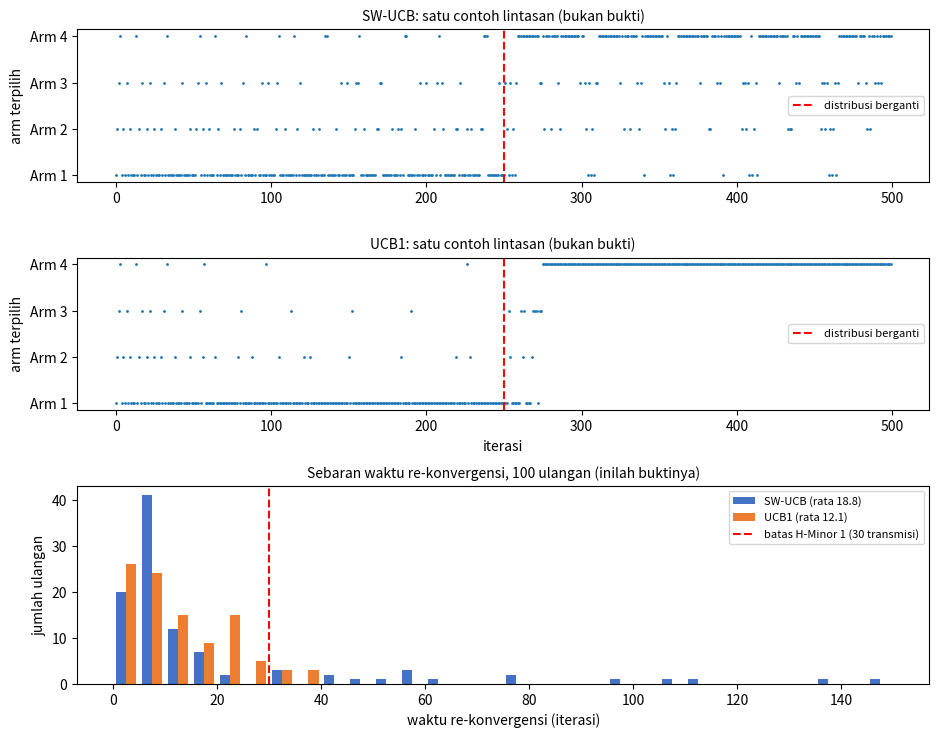

This chart was generated by the following Python code:
"""Pra-validasi SW-UCB terhadap UCB1, SOP Tahap 0 (Panduan HIL Subbab 0.1-0.3).

Dijalankan sebelum satu baris firmware ditulis. Memperbaiki kekeliruan formula
di Python jauh lebih murah daripada menelusurinya di ESP32.

Implementasi SW-UCB di bawah SENGAJA menyalin modules/SW_UCB_Agent.cpp: satu
window bersama W keputusan terakhir, xi di dalam akar, bonus eksplorasi memakai
ln(min(t, W)). Bila keduanya berbeda, hasil validasi ini tidak mewakili perilaku
firmware. tools/uji_agen.py menjalankan kasus uji unit yang sama dengan
node/uji/uji_agen.cpp terhadap kelas ini.

Kriteria lolos (Panduan HIL Subbab 0.3):
  1. Sesudah distribusi berganti, SW-UCB kembali ke arm optimal dalam <= 30 iterasi
  2. UCB1 membutuhkan iterasi lebih banyak daripada SW-UCB

Keluaran: ringkasan angka ke layar, grafik konvergensi ke berkas PNG, dan
angka re-konvergensi UCB1 yang wajib disimpan sebagai data rujukan Subbab 4.8.5
naskah, lalu dilaporkan ke Pembimbing I bersama nilai E maksimum Tahap 4.1.

Pembandingan berpasangan: kedua algoritma dijalankan pada benih acak yang sama
untuk tiap ulangan, sehingga hasilnya dibandingkan per ulangan. Skrip mencetak
jumlah menang, seri, dan kalah, selisih rata-rata berpasangan beserta selang
kepercayaan bootstrap 95 persen (benih bootstrap tetap, BOOT_SEED), dan uji
tanda eksak dua sisi atas ulangan yang tidak seri. Ulangan yang tidak pernah
re-konvergen dihitung sebagai paling lambat pada uji tanda dan tidak ikut pada
selisih rata-rata.

Pemakaian:
    python prevalidasi_swucb.py
    python prevalidasi_swucb.py --ulangan 200 --keluaran hasil.png
"""

import argparse
import math
import random
import statistics

# Nilai HARUS sama dengan node/src/config/params.h
N_ARMS = 4
W_SIZE = 50
XI = 0.5

N_ITER = 500
CHANGE_AT = 250
AMBANG_REKONV = 30      # N_RECONV pada params.h / Hipotesis Minor 1
DOMINAN = 0.8           # arm optimal terpilih pada >80% keputusan berturut-turut
JENDELA_DOMINAN = 20    # panjang jendela geser untuk menilai dominasi

# Fase 1 (iterasi 0-249): Arm 0 terbaik. Fase 2 (250-499): Arm 3 terbaik.
MEAN_FASE1 = [0.8, 0.5, 0.4, 0.2]
MEAN_FASE2 = [0.2, 0.4, 0.5, 0.8]
STD = 0.1

N_BOOT = 10000          # jumlah sampel ulang bootstrap
BOOT_SEED = 0           # benih bootstrap tetap agar selang kepercayaan dapat diulang


def reward(arm, t, rng):
    mean = MEAN_FASE1[arm] if t < CHANGE_AT else MEAN_FASE2[arm]
    return rng.gauss(mean, STD)


def arm_optimal(t):
    m = MEAN_FASE1 if t < CHANGE_AT else MEAN_FASE2
    return m.index(max(m))


class SWUCB:
    """Menyalin modules/SW_UCB_Agent.cpp (firmware 1.2), Persamaan (2.5)-(2.6).

    Satu window untuk semua arm: N dan rata-rata dihitung dari W keputusan
    terakhir (nomor t-W+1 sampai t). xi di dalam akar. Keputusan yang tidak
    memperoleh reward (select tanpa update) tetap menggeser t.
    """

    nama = "SW-UCB"

    def __init__(self, w=W_SIZE):
        self.w = w
        self.entri = []          # (nomor keputusan, arm, reward)
        self.t = 0

    def _statistik(self):
        n = [0] * N_ARMS
        jumlah = [0.0] * N_ARMS
        for t_e, a, r in self.entri:
            if self.t - t_e < self.w:
                n[a] += 1
                jumlah[a] += r
        return n, jumlah

    def _skor(self, n, jumlah):
        if n == 0:
            return math.inf
        mu = jumlah / n
        c = min(self.t, self.w)
        if c < 2:
            return mu
        return mu + math.sqrt(XI * math.log(c) / n)

    def score(self, a):
        n, jumlah = self._statistik()
        return self._skor(n[a], jumlah[a])

    def select(self):
        n, jumlah = self._statistik()
        best, best_s = 0, -math.inf
        for a in range(N_ARMS):
            s = self._skor(n[a], jumlah[a])
            if s > best_s:
                best_s, best = s, a
        self.t += 1
        return best

    def update(self, a, r):
        self.entri.append((self.t, a, r))
        if len(self.entri) > self.w:
            self.entri.pop(0)


class UCB1:
    """Pembanding: rata-rata kumulatif seluruh riwayat, tanpa sliding window.
    xi di dalam akar, sama dengan SW-UCB."""

    nama = "UCB1"

    def __init__(self):
        self.sum = [0.0] * N_ARMS
        self.n = [0] * N_ARMS
        self.t = 0

    def score(self, a):
        if self.n[a] == 0:
            return math.inf
        mu = self.sum[a] / self.n[a]
        if self.t < 2:
            return mu
        return mu + math.sqrt(XI * math.log(self.t) / self.n[a])

    def select(self):
        best, best_s = 0, -math.inf
        for a in range(N_ARMS):
            s = self.score(a)
            if s > best_s:
                best_s, best = s, a
        self.t += 1
        return best

    def update(self, a, r):
        self.sum[a] += r
        self.n[a] += 1


def jalankan(agen, seed):
    rng = random.Random(seed)
    dipilih = []
    for t in range(N_ITER):
        a = agen.select()
        agen.update(a, reward(a, t, rng))
        dipilih.append(a)
    return dipilih


def waktu_rekonvergensi(dipilih):
    """Iterasi sesudah CHANGE_AT sampai arm optimal baru mendominasi.

    Mengembalikan None bila tidak pernah tercapai sampai akhir percobaan.
    """
    target = arm_optimal(CHANGE_AT)
    for i in range(CHANGE_AT, N_ITER - JENDELA_DOMINAN):
        jendela = dipilih[i : i + JENDELA_DOMINAN]
        if jendela.count(target) / JENDELA_DOMINAN > DOMINAN:
            return i - CHANGE_AT
    return None


def ringkas(nama, hasil):
    sah = [x for x in hasil if x is not None]
    gagal = len(hasil) - len(sah)
    if not sah:
        return None, f"  {nama:8s}: tidak pernah re-konvergen ({gagal} ulangan)"
    rata = sum(sah) / len(sah)
    sb = statistics.stdev(sah) if len(sah) > 1 else 0.0
    teks = (
        f"  {nama:8s}: rata {rata:6.1f}   median {statistics.median(sah):5.1f}   "
        f"simpangan baku {sb:5.1f}   min {min(sah):3d}   maks {max(sah):3d}   "
        f"gagal {gagal}/{len(hasil)}"
    )
    return rata, teks


def uji_berpasangan(sw, ucb):
    """Bandingkan kedua algoritma per ulangan (benih acak yang sama)."""
    menang = seri = kalah = 0
    selisih = []
    for s, u in zip(sw, ucb):
        s_ = math.inf if s is None else s
        u_ = math.inf if u is None else u
        if s_ < u_:
            menang += 1
        elif s_ > u_:
            kalah += 1
        else:
            seri += 1
        if s is not None and u is not None:
            selisih.append(u - s)

    n = len(sw)
    print("Pembandingan berpasangan (benih acak sama untuk kedua algoritma):")
    print(f"  SW-UCB lebih cepat : {menang:3d}/{n}")
    print(f"  seri               : {seri:3d}/{n}")
    print(f"  UCB1 lebih cepat   : {kalah:3d}/{n}")

    if selisih:
        rng = random.Random(BOOT_SEED)
        m = len(selisih)
        boot = sorted(
            sum(selisih[rng.randrange(m)] for _ in range(m)) / m
            for _ in range(N_BOOT)
        )
        bawah = boot[int(0.025 * N_BOOT) - 1]
        atas = boot[int(0.975 * N_BOOT) - 1]
        print(f"  selisih rata-rata (UCB1 - SW-UCB): {sum(selisih) / m:.1f} iterasi, "
              f"selang kepercayaan bootstrap 95% [{bawah:.1f}, {atas:.1f}] "
              f"({N_BOOT} sampel ulang, benih {BOOT_SEED}, {m} pasangan)")

    tak_seri = menang + kalah
    if tak_seri:
        k = min(menang, kalah)
        ekor = sum(math.comb(tak_seri, i) for i in range(k + 1))
        p = min(1.0, 2 * ekor / 2 ** tak_seri)
        print(f"  uji tanda eksak dua sisi ({tak_seri} ulangan tidak seri): p = {p:.2g}")
    print()


def main():
    p = argparse.ArgumentParser()
    p.add_argument("--ulangan", type=int, default=100)
    p.add_argument("--keluaran", default="konvergensi_tahap0.png")
    p.add_argument("--seed", type=int, default=1)
    a = p.parse_args()

    print("Pra-validasi SW-UCB vs UCB1, SOP Tahap 0")
    print(f"W={W_SIZE} xi={XI} iterasi={N_ITER} ganti_di={CHANGE_AT} "
          f"ulangan={a.ulangan}\n")

    sw, ucb = [], []
    jejak_sw, jejak_ucb = None, None
    for i in range(a.ulangan):
        ds = jalankan(SWUCB(), a.seed + i)
        du = jalankan(UCB1(), a.seed + i)
        sw.append(waktu_rekonvergensi(ds))
        ucb.append(waktu_rekonvergensi(du))
        if i == 0:
            jejak_sw, jejak_ucb = ds, du

    print("Waktu re-konvergensi sesudah distribusi berganti:")
    rata_sw, teks_sw = ringkas("SW-UCB", sw)
    rata_ucb, teks_ucb = ringkas("UCB1", ucb)
    print(teks_sw)
    print(teks_ucb)
    print()

    uji_berpasangan(sw, ucb)

    # ---- kriteria lolos ----
    k1 = rata_sw is not None and rata_sw <= AMBANG_REKONV
    k2 = rata_sw is not None and (rata_ucb is None or rata_sw < rata_ucb)

    print("Kriteria lolos (Panduan HIL 0.3):")
    print(f"  [{'v' if k1 else 'x'}] SW-UCB re-konvergen <= {AMBANG_REKONV} iterasi")
    print(f"  [{'v' if k2 else 'x'}] SW-UCB lebih cepat daripada UCB1")
    print()

    if k1 and k2:
        print("LOLOS. Simpan angka UCB1 di atas sebagai rujukan Subbab 4.8.5,")
        print("lalu laporkan ke Pembimbing I bersama E maksimum Tahap 4.1.")
    else:
        print("GAGAL. Perbaiki formula sebelum firmware C++ ditulis.")
        print("Periksa: bonus eksplorasi, pengelolaan buffer melingkar,")
        print("dan perhitungan ulang rata-rata sesudah entri lama tertimpa.")

    # ---- grafik ----
    try:
        import matplotlib
        matplotlib.use("Agg")
        import matplotlib.pyplot as plt

        fig = plt.figure(figsize=(11, 8.5))
        gs = fig.add_gridspec(3, 1, height_ratios=[1, 1, 1.3], hspace=0.45)

        # Dua panel atas: SATU contoh lintasan, hanya sebagai ilustrasi
        # perilaku. Satu lintasan tidak membuktikan apa pun karena
        # variasinya besar; buktinya ada pada panel ketiga.
        ax0 = fig.add_subplot(gs[0])
        ax1 = fig.add_subplot(gs[1], sharex=ax0)
        for sumbu, jejak, judul in (
            (ax0, jejak_sw, "SW-UCB"),
            (ax1, jejak_ucb, "UCB1"),
        ):
            sumbu.plot(jejak, ".", markersize=2)
            sumbu.axvline(CHANGE_AT, color="red", linestyle="--",
                          label="distribusi berganti")
            sumbu.set_ylabel("arm terpilih")
            sumbu.set_yticks(range(N_ARMS))
            sumbu.set_yticklabels([f"Arm {i+1}" for i in range(N_ARMS)])
            sumbu.set_title(f"{judul}: satu contoh lintasan (bukan bukti)",
                            fontsize=10)
            sumbu.legend(loc="center right", fontsize=8)
        ax1.set_xlabel("iterasi")

        # Panel ketiga: sebaran waktu re-konvergensi seluruh ulangan.
        # Inilah yang menjadi bukti, karena memakai semua percobaan.
        ax2 = fig.add_subplot(gs[2])
        sw_ok = [v for v in sw if v is not None]
        ucb_ok = [v for v in ucb if v is not None]
        batas = max(max(sw_ok, default=0), max(ucb_ok, default=0))
        bins = range(0, batas + 6, 5)
        ax2.hist([sw_ok, ucb_ok], bins=bins,
                 label=[f"SW-UCB (rata {sum(sw_ok)/len(sw_ok):.1f})",
                        f"UCB1 (rata {sum(ucb_ok)/len(ucb_ok):.1f})"],
                 color=["#4472C4", "#ED7D31"])
        ax2.axvline(AMBANG_REKONV, color="red", linestyle="--",
                    label=f"batas H-Minor 1 ({AMBANG_REKONV} transmisi)")
        ax2.set_xlabel("waktu re-konvergensi (iterasi)")
        ax2.set_ylabel("jumlah ulangan")
        ax2.set_title(f"Sebaran waktu re-konvergensi, {len(sw_ok)} ulangan "
                      f"(inilah buktinya)", fontsize=10)
        ax2.legend(fontsize=8)

        fig.savefig(a.keluaran, dpi=150, bbox_inches="tight")
        print(f"\nGrafik disimpan: {a.keluaran}")
    except ImportError:
        print("\nmatplotlib tidak terpasang; grafik dilewati.")
        print("Pasang dengan: pip install matplotlib")


if __name__ == "__main__":
    main()
